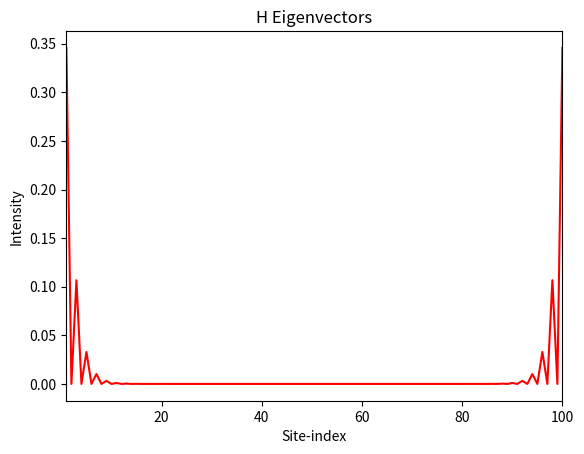

This chart was generated by the following Python code:
import numpy as np
import matplotlib.pyplot as plt


N = 100  #Number of sites
x = np.linspace(1, N, N)  #Mimics real-space (picture the sites in a straight line)


def Hamiltonain(r, u, s, onsite):
    H = np.zeros((N, N), dtype=complex)
    for i in range(N):
        H[i, i] = onsite
    for i in range(0, N - 1, 2):
        H[i, i + 1] = r
        H[i + 1, i] = u
    for i in range(1, N - 1, 2):
        H[i, i + 1] = s
        H[i + 1, i] = s
    return(H)

evals, evecs = np.linalg.eigh(Hamiltonain(0.1, 0.5, 0.9, 1))
y = N // 2  #Remember that the localized edge-state eigenenergies were in the center of the bands? y is the index for this.

plt.plot(x, abs(evecs[:, y]) ** 2, c='red')  #See what happens if N is odd vs even!
plt.xlabel('Site-index')
plt.ylabel('Intensity')
plt.title('H Eigenvectors')  #Eigenenergy plots
plt.xlim(1, N)
plt.show()
